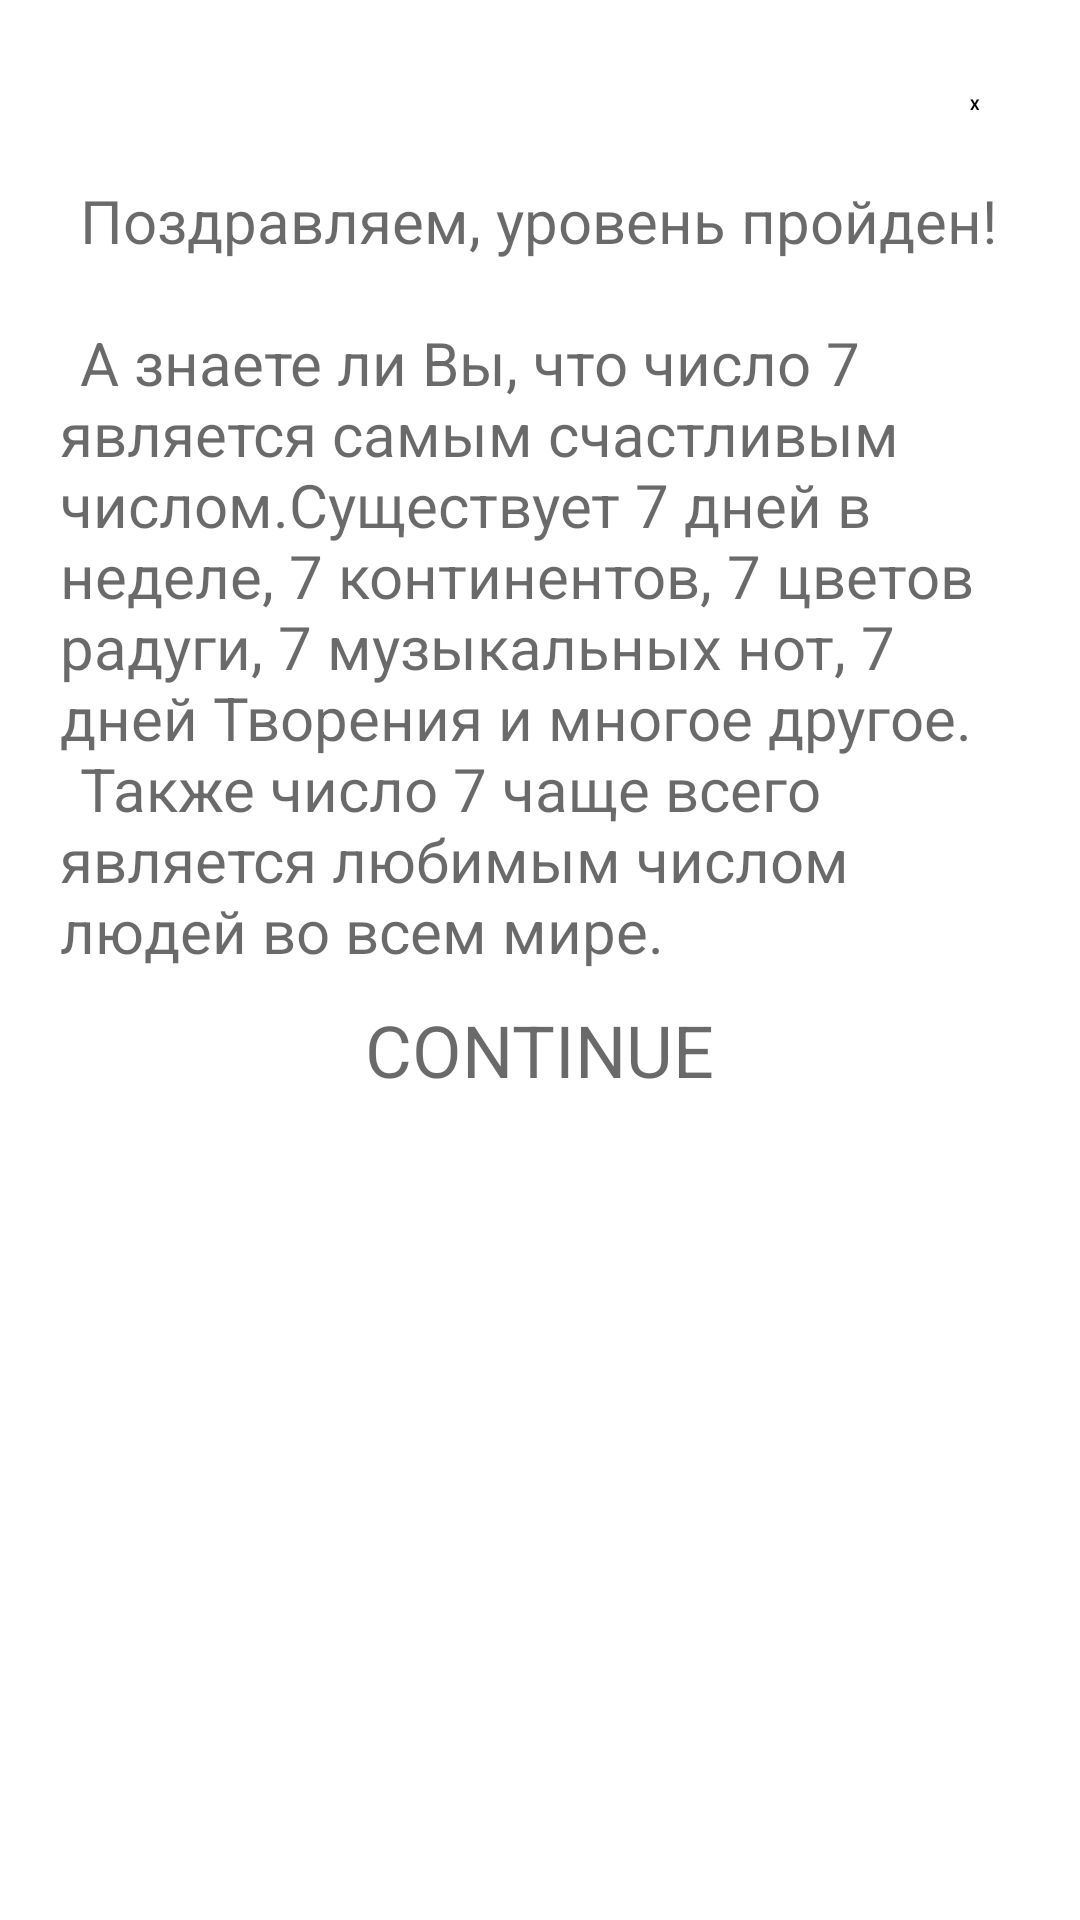

Android layout source for this screen:
<!-- AndroidManifest.xml: application theme Theme.Quiz -->
<!-- res/layout/dialog_end.xml -->
<?xml version="1.0" encoding="utf-8"?>
<LinearLayout xmlns:android="http://schemas.android.com/apk/res/android"
    android:id="@+id/dialogFon"
    android:layout_width="wrap_content"
    android:layout_height="wrap_content"
    android:layout_gravity="center"
    android:layout_margin="10dp"
    android:background="@color/lightBlue"
    android:orientation="vertical"
    android:scaleType="centerCrop">

    <LinearLayout
        android:layout_width="match_parent"
        android:layout_height="wrap_content"
        android:gravity="center"
        android:orientation="vertical"
        android:padding="20dp">

        <TextView
            android:id="@+id/buttonClose"
            android:layout_width="30dp"
            android:layout_height="30dp"
            android:layout_gravity="end"
            android:background="@drawable/button_stroke_black95_press_white"
            android:gravity="center"
            android:text="X"
            android:textStyle="bold" />

        <ScrollView
            android:layout_width="wrap_content"
            android:layout_height="wrap_content"
            android:layout_marginTop="10dp">

            <TextView
                android:id="@+id/textDescriptionEnd"
                android:layout_width="match_parent"
                android:layout_height="match_parent"
                android:text="@string/level1End"
                android:textColor="@color/black95"
                android:textSize="20sp" />
        </ScrollView>

        <Button
            android:id="@+id/buttonContinue"
            android:layout_width="wrap_content"
            android:layout_height="40dp"
            android:layout_marginTop="10dp"
            android:background="@drawable/button_stroke_black95_press_white"
            android:paddingLeft="10dp"
            android:paddingRight="10dp"
            android:text="@string/textContinue"
            android:textAllCaps="true"
            android:textColor="@color/black95"
            android:textSize="24sp" />
    </LinearLayout>
</LinearLayout>
<!-- resources referenced by this layout -->
<resources>
  <color name="black95">#95000000</color>
  <color name="lightBlue">#8BE2FF</color>
  <string name="level1End">\tПоздравляем, уровень пройден!\n\n\tА знаете ли Вы, что число 7 является самым счастливым числом.Существует 7 дней в неделе, 7 континентов, 7 цветов радуги, 7 музыкальных нот, 7 дней Творения и многое другое.\n\tТакже число 7 чаще всего является любимым числом людей во всем мире.</string>
  <string name="textContinue">Continue</string>
  <style name="Theme.Quiz" parent="Theme.AppCompat.Light.NoActionBar">
          
          <item name="colorPrimary">@color/purple_500</item>
          <item name="colorPrimaryDark">@color/purple_700</item>
          <item name="colorAccent">@color/teal_200</item>
          
          <item name="android:windowFullscreen">true</item>
      </style>
  <color name="purple_500">#FF6200EE</color>
  <color name="purple_700">#FF3700B3</color>
  <color name="teal_200">#FF03DAC5</color>
</resources>
